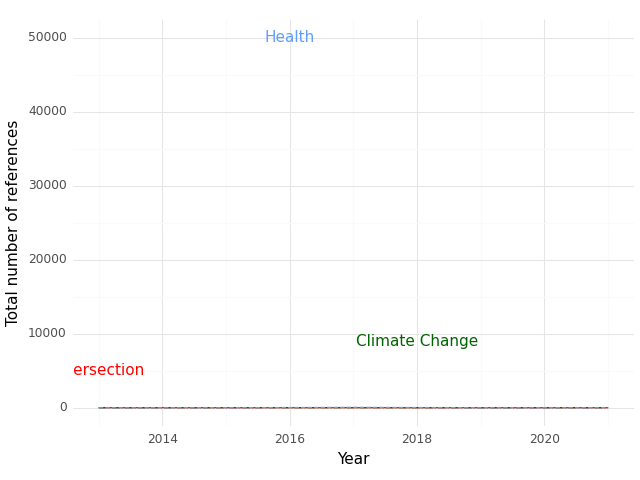

The file beside this chart, header and first rows:
, Year, intersection, health, climate
0, 2013, 0.0, 2.0, 0.0
1, 2014, 0.0, 2.0, 0.0
2, 2015, 0.0, 5.0, 3.0
3, 2016, 2.0, 23.0, 4.0
4, 2017, 4.0, 55.0, 8.0
5, 2018, 0.0, 24.0, 2.0
6, 2019, 0.0, 2.0, 0.0
7, 2020, 0.0, 2.0, 0.0
8, 2021, 0.0, 6.0, 0.0
